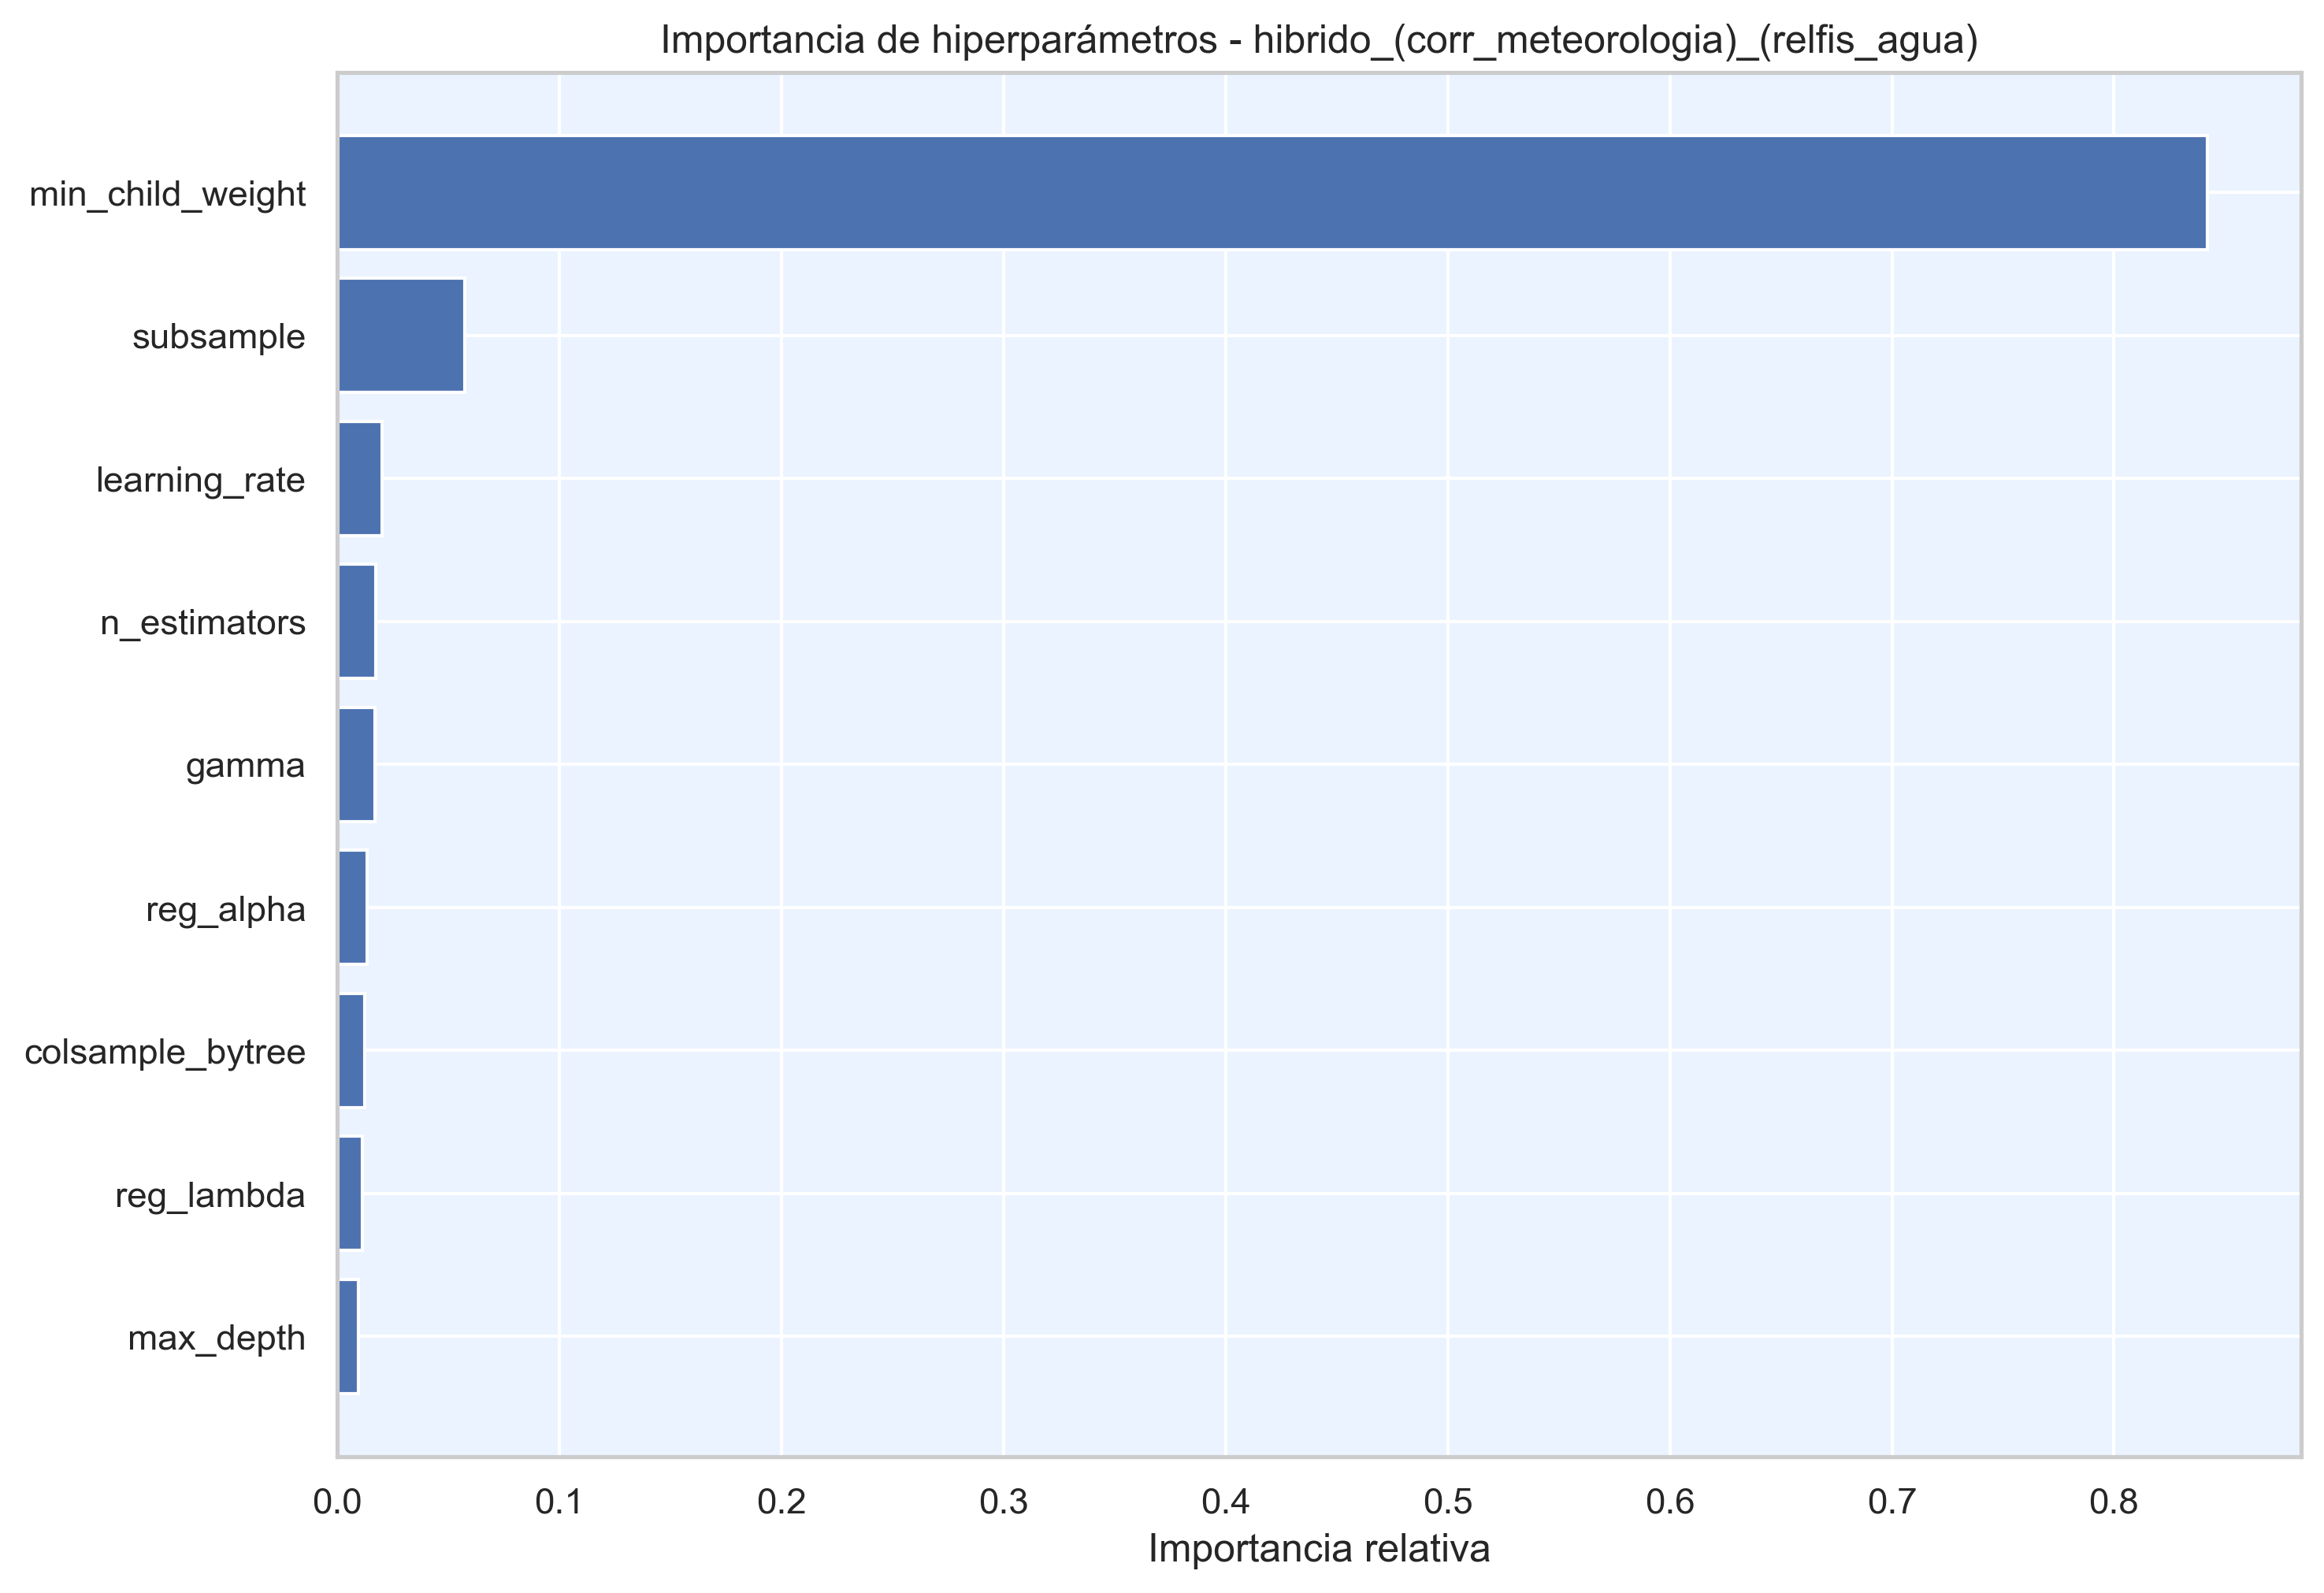

Values plotted in this chart, from the file beside it:
hiperparametro, importancia
min_child_weight, 0.8421
subsample, 0.05734
learning_rate, 0.02023
n_estimators, 0.01731
gamma, 0.01677
reg_alpha, 0.01336
colsample_bytree, 0.0123
reg_lambda, 0.01115
max_depth, 0.009469
